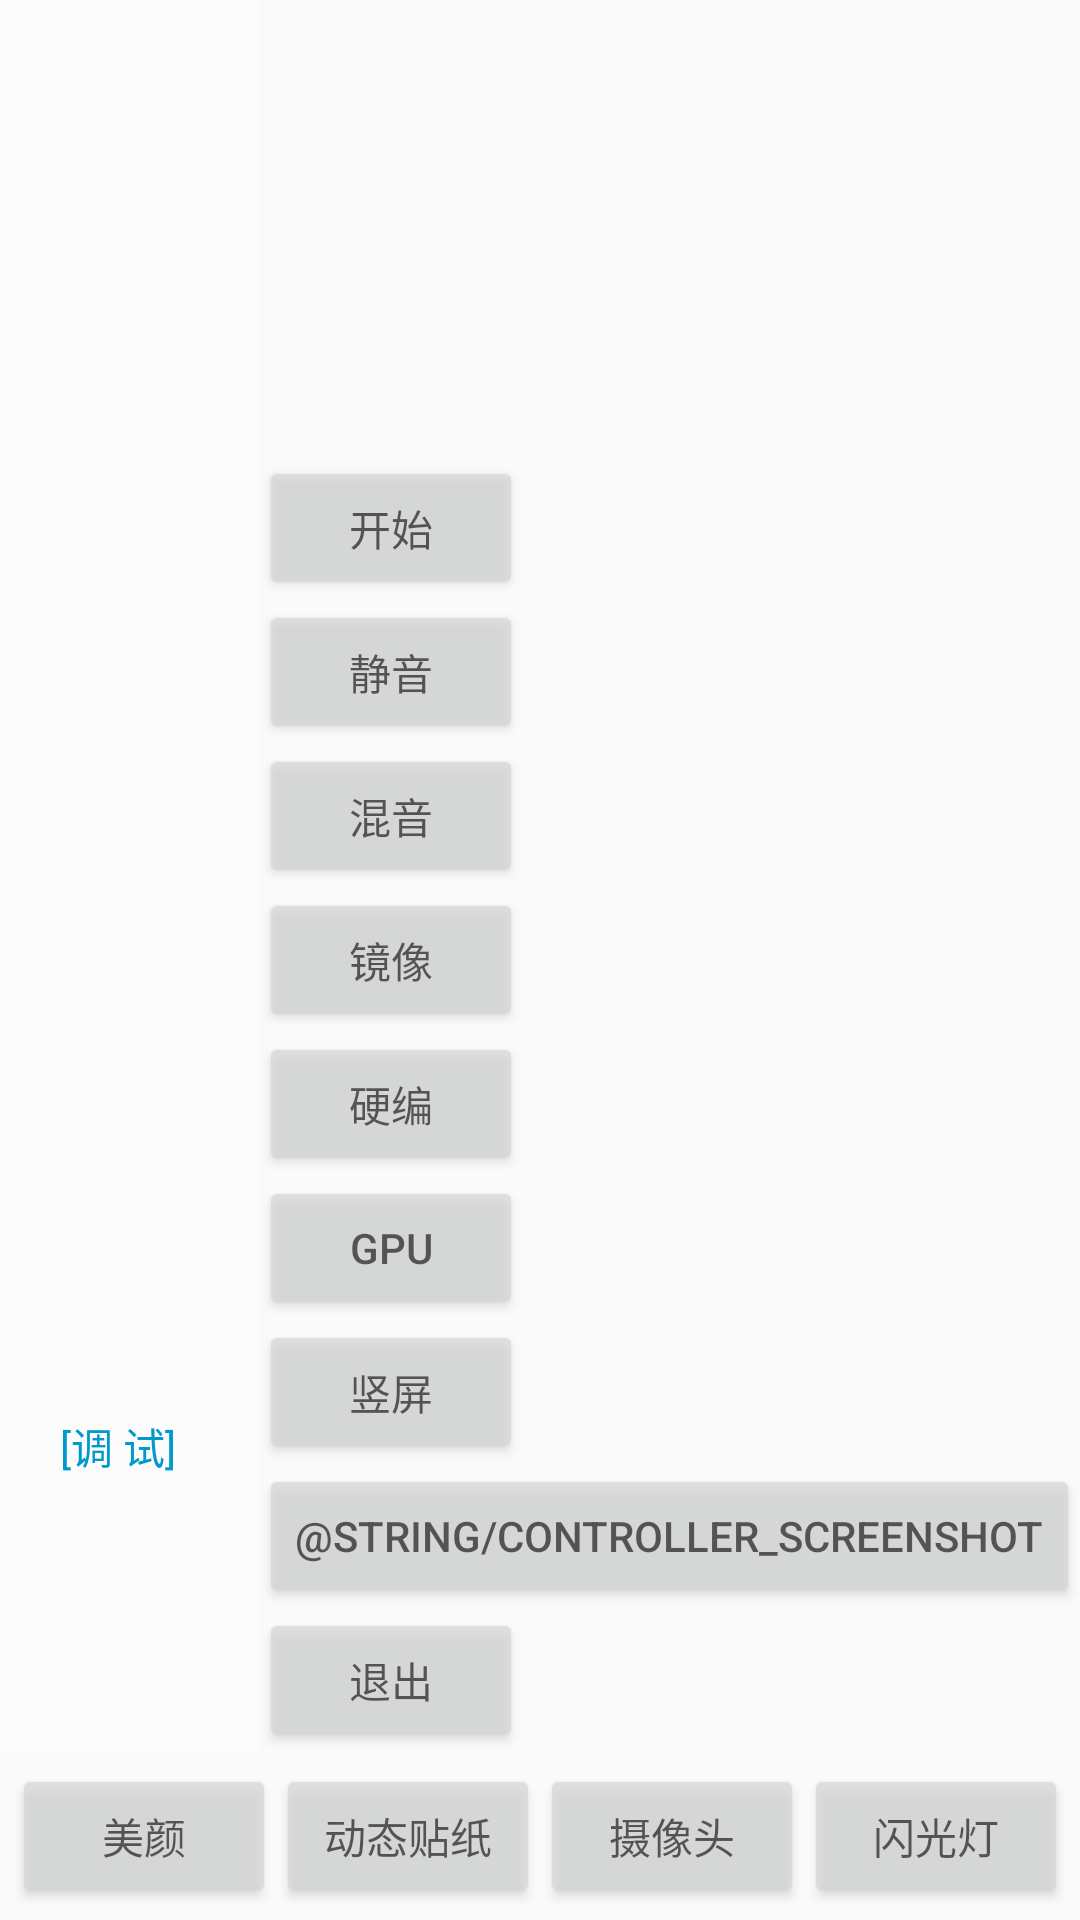

This screen was rendered from an Android layout file. Write that file and the resources it references.
<!-- AndroidManifest.xml: application theme BlueTheme -->
<!-- res/layout/live_layout_live_room_controller_pannel.xml -->
<RelativeLayout xmlns:android="http://schemas.android.com/apk/res/android"
    android:layout_width="match_parent"
    android:layout_height="match_parent">

    <FrameLayout
        android:id="@+id/bottombar_container"
        android:layout_width="wrap_content"
        android:layout_height="wrap_content"
        android:layout_alignParentBottom="true"
        android:layout_alignParentEnd="true">

        <LinearLayout xmlns:android="http://schemas.android.com/apk/res/android"
            android:layout_width="wrap_content"
            android:layout_height="wrap_content"
            android:gravity="center_vertical"
            android:orientation="horizontal"
            android:padding="4dip">

            <Button
                android:id="@+id/img_bt_filter"
                android:layout_width="wrap_content"
                android:layout_height="wrap_content"
                android:alpha="0.7"
                android:onClick="onToggleFilterBtnClick"
                android:text="@string/controller_beatuy" />

            <Button
                android:id="@+id/img_bt_face_detector"
                android:layout_width="wrap_content"
                android:layout_height="wrap_content"
                android:alpha="0.7"
                android:onClick="onToggleFaceDetectorBtnClick"
                android:text="@string/controller_texture" />

            <Button
                android:id="@+id/img_bt_switch_camera"
                android:layout_width="wrap_content"
                android:layout_height="wrap_content"
                android:alpha="0.7"
                android:onClick="onSwitchCameraBtnClick"
                android:text="@string/controller_camera" />

            <Button
                android:id="@+id/img_bt_lamp"
                android:layout_width="wrap_content"
                android:layout_height="wrap_content"
                android:alpha="0.7"
                android:onClick="onToggleFlashModeBtnClick"
                android:text="@string/controller_flash" />

        </LinearLayout>

    </FrameLayout>

    <ScrollView xmlns:android="http://schemas.android.com/apk/res/android"
        android:id="@+id/rightbar_container"
        android:layout_width="wrap_content"
        android:layout_height="wrap_content"
        android:layout_above="@+id/bottombar_container"
        android:layout_alignParentEnd="true">

        <LinearLayout
            android:layout_width="wrap_content"
            android:layout_height="wrap_content"
            android:orientation="vertical">

            <Button
                android:id="@+id/img_bt_record"
                android:layout_width="wrap_content"
                android:layout_height="wrap_content"
                android:alpha="0.7"
                android:onClick="onToggleRecordBtnClick"
                android:text="@string/controller_start" />

            <Button
                android:layout_width="wrap_content"
                android:layout_height="wrap_content"
                android:alpha="0.7"
                android:onClick="onToggleMuteBtnClick"
                android:text="@string/controller_mute" />

            <Button
                android:layout_width="wrap_content"
                android:layout_height="wrap_content"
                android:alpha="0.7"
                android:onClick="onToggleRawAudioMixClick"
                android:text="@string/controller_mix" />

            <Button
                android:layout_width="wrap_content"
                android:layout_height="wrap_content"
                android:alpha="0.7"
                android:onClick="onToggleFrontCameraOutputFlipBtnClick"
                android:text="@string/controller_mirror" />

            <Button
                    android:id="@+id/btn_toggle_codec_mode"
                    android:layout_width="wrap_content"
                    android:layout_height="wrap_content"
                    android:alpha="0.7"
                    android:onClick="onToggleCodecModeBtnClick"
                    android:text="@string/controller_hw" />

            <Button
                android:id="@+id/btn_toggle_filter_mode"
                android:layout_width="wrap_content"
                android:layout_height="wrap_content"
                android:alpha="0.7"
                android:onClick="onToggleFilterModeBtnClick"
                android:text="@string/controller_gpu" />

            <Button
                android:id="@+id/btn_toggle_caputre_orientation"
                android:layout_width="wrap_content"
                android:layout_height="wrap_content"
                android:alpha="0.7"
                android:onClick="onToggleCaptureOrientationBtnClick"
                android:text="@string/controller_portrait" />

            <Button
                android:layout_width="wrap_content"
                android:layout_height="wrap_content"
                android:alpha="0.7"
                android:onClick="onVideoFrameCaptureBtnClick"
                android:text="@string/controller_screenshot" />

            <Button
                android:id="@+id/img_bt_close_record"
                android:layout_width="wrap_content"
                android:layout_height="wrap_content"
                android:alpha="0.7"
                android:onClick="onStopStreamingBtnClick"
                android:text="@string/controller_exit" />
        </LinearLayout>
    </ScrollView>

    <FrameLayout
        android:layout_width="match_parent"
        android:layout_height="match_parent"
        android:layout_above="@id/bottombar_container"
        android:layout_toStartOf="@id/rightbar_container">

        <include layout="@layout/live_layout_live_room_debug_pannel"></include>

        <LinearLayout
            android:layout_width="match_parent"
            android:layout_height="wrap_content"
            android:layout_gravity="bottom"
            android:orientation="horizontal">

            <TextView
                android:layout_width="wrap_content"
                android:layout_height="wrap_content"
                android:layout_margin="20dp"
                android:clickable="true"
                android:focusable="true"
                android:onClick="onToggleDebugInfoVisibleBtnClick"
                android:text="@string/debug_debug"
                android:textColor="@android:color/holo_blue_dark" />

            <TextView
                android:id="@+id/copy_to_clipboard_txtv"
                android:layout_width="wrap_content"
                android:layout_height="wrap_content"
                android:layout_margin="20dp"
                android:clickable="true"
                android:focusable="true"
                android:onClick="onCopyDebugLogBtnClick"
                android:text="@string/debug_copy"
                android:textColor="@android:color/holo_blue_dark"
                android:visibility="invisible" />

            <TextView
                android:id="@+id/clear_debug_info_txtv"
                android:layout_width="wrap_content"
                android:layout_height="wrap_content"
                android:layout_margin="20dp"
                android:clickable="true"
                android:focusable="true"
                android:onClick="onClearDebugLogBtnClick"
                android:text="@string/debug_clear"
                android:textColor="@android:color/holo_blue_dark"
                android:visibility="invisible" />

        </LinearLayout>
    </FrameLayout>


</RelativeLayout>
<!-- res/layout/live_layout_live_room_debug_pannel.xml (included above) -->
<FrameLayout xmlns:android="http://schemas.android.com/apk/res/android"
    android:id="@+id/info_layout"
    android:layout_width="match_parent"
    android:layout_height="match_parent"
    android:background="#60ffffff"
    android:visibility="visible">

    <LinearLayout
        android:layout_width="match_parent"
        android:layout_gravity="top"
        android:padding="4dp"
        android:orientation="vertical"
        android:layout_height="match_parent">

        <RelativeLayout
            android:layout_width="match_parent"
            android:layout_height="wrap_content">

            <TextView
                android:id="@+id/bitrate_txtv"
                android:layout_width="wrap_content"
                android:layout_alignParentStart="true"
                android:visibility="invisible"
                android:layout_height="wrap_content" />

            <TextView
                android:id="@+id/recorded_time_txtv"
                android:layout_width="wrap_content"
                android:layout_centerInParent="true"
                android:visibility="invisible"
                android:layout_height="wrap_content" />

        </RelativeLayout>

        <TextView
            android:id="@+id/fps_txtv"
            android:layout_width="wrap_content"
            android:visibility="invisible"
            android:layout_height="wrap_content" />

        <TextView
            android:id="@+id/output_url_txtv"
            android:layout_width="match_parent"
            android:layout_height="wrap_content"
            android:visibility="invisible"
            />

        <TextView
            android:id="@+id/network_overflow_count"
            android:textColor="@android:color/holo_red_light"
            android:layout_width="match_parent"
            android:layout_height="wrap_content" />


        <ScrollView
            android:id="@+id/scrollview"
            android:layout_width="match_parent"
            android:layout_height="match_parent">

            <TextView
                android:id="@+id/status_info"
                android:layout_width="match_parent"
                android:layout_height="wrap_content" />

        </ScrollView>
    </LinearLayout>
</FrameLayout>
<!-- resources referenced by this layout -->
<resources>
  <string name="controller_beatuy">美颜</string>
  <string name="controller_camera">摄像头</string>
  <string name="controller_exit">退出</string>
  <string name="controller_flash">闪光灯</string>
  <string name="controller_gpu">GPU</string>
  <string name="controller_hw">硬编</string>
  <string name="controller_mirror">镜像</string>
  <string name="controller_mix">混音</string>
  <string name="controller_mute">静音</string>
  <string name="controller_portrait">竖屏</string>
  <string name="controller_start">开始</string>
  <string name="controller_texture">动态贴纸</string>
  <string name="debug_clear">[清  屏]</string>
  <string name="debug_copy">[复  制]</string>
  <string name="debug_debug">[调  试]</string>
  <style name="BlueTheme" parent="AppTheme">
          <item name="colorPrimary">@color/blue</item>
          <item name="colorPrimaryDark">@color/dark_blue</item>
          <item name="colorAccent">@color/accent_blue</item>
      </style>
  <style name="AppTheme" parent="Theme.AppCompat.Light.DarkActionBar">
          <item name="windowActionBar">false</item>
          <item name="windowNoTitle">true</item>
      </style>
  <color name="blue">#2196F3</color>
  <color name="dark_blue">#1976D2</color>
  <color name="accent_blue">#448AFF</color>
</resources>
